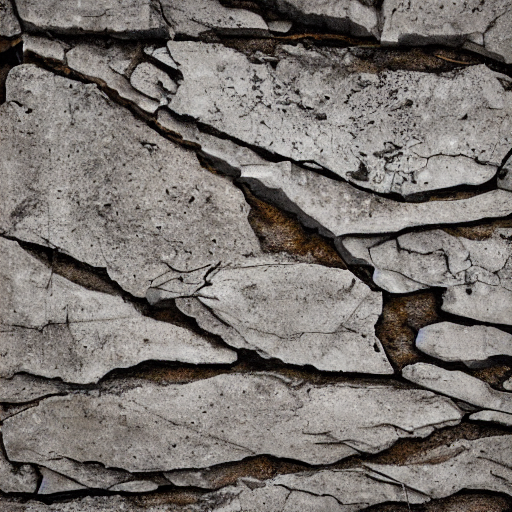
Generation parameters embedded in this image by AUTOMATIC1111 Stable Diffusion web UI or a fork of it (Forge, ...) (PNG 'parameters' text chunk):
Generate an image featuring the weathered texture of a concrete bridge: Emphasize the rugged appearance of the concrete surface, characterized by irregularities and weathering effects. Include realistic cracks and spalling patterns that add depth and authenticity to the depiction.
Steps: 20, Sampler: DPM++ 2M Karras, CFG scale: 7, Seed: 166189731, Size: 512x512, Model hash: 6ce0161689, Model: v1-5-pruned-emaonly, Version: v1.8.0